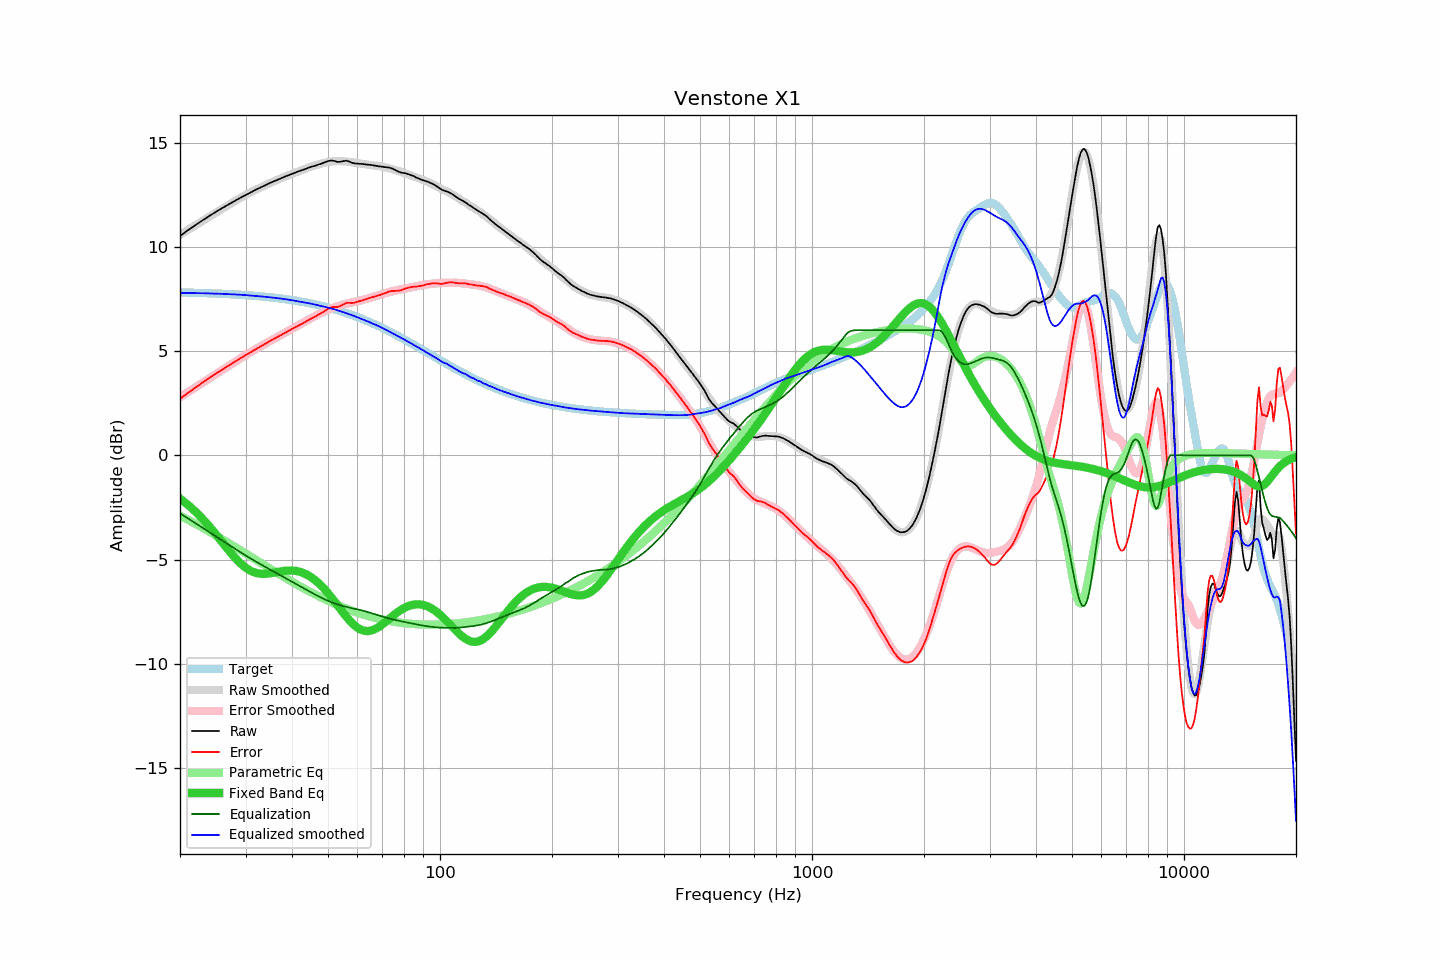

The file beside this chart, header and first rows:
frequency, raw, error, smoothed, error_smoothed, equalization, parametric_eq, equalized_raw, equalized_smoothed, target
20, 10.53, 2.71, 10.58, 2.79, -2.79, -2.08, 7.74, 7.79, 7.81
21, 10.80, 2.99, 10.81, 3.03, -3.03, -2.37, 7.77, 7.79, 7.81
22, 11.05, 3.25, 11.04, 3.26, -3.26, -2.70, 7.79, 7.78, 7.80
23, 11.28, 3.49, 11.25, 3.48, -3.48, -3.05, 7.80, 7.78, 7.79
24, 11.49, 3.71, 11.46, 3.69, -3.69, -3.42, 7.80, 7.77, 7.77
25, 11.69, 3.92, 11.65, 3.90, -3.90, -3.80, 7.79, 7.76, 7.76
26, 11.87, 4.12, 11.84, 4.09, -4.09, -4.18, 7.77, 7.75, 7.75
27, 12.04, 4.30, 12.02, 4.28, -4.28, -4.55, 7.75, 7.73, 7.73
28, 12.20, 4.48, 12.18, 4.46, -4.46, -4.88, 7.73, 7.72, 7.72
29, 12.35, 4.64, 12.34, 4.64, -4.64, -5.16, 7.71, 7.70, 7.70
30, 12.49, 4.80, 12.49, 4.80, -4.80, -5.39, 7.68, 7.69, 7.69
31, 12.62, 4.95, 12.62, 4.96, -4.96, -5.55, 7.66, 7.67, 7.67
32, 12.75, 5.10, 12.74, 5.10, -5.10, -5.64, 7.65, 7.64, 7.65
33, 12.86, 5.23, 12.86, 5.24, -5.24, -5.69, 7.62, 7.62, 7.63
34, 12.97, 5.36, 12.97, 5.37, -5.37, -5.69, 7.60, 7.60, 7.60
35, 13.08, 5.50, 13.07, 5.49, -5.49, -5.66, 7.58, 7.58, 7.58
36, 13.17, 5.61, 13.17, 5.61, -5.61, -5.62, 7.55, 7.55, 7.56
37, 13.26, 5.73, 13.26, 5.73, -5.73, -5.58, 7.52, 7.53, 7.53
38, 13.35, 5.84, 13.35, 5.85, -5.85, -5.55, 7.50, 7.50, 7.50
39, 13.43, 5.95, 13.43, 5.96, -5.96, -5.53, 7.47, 7.47, 7.47
40, 13.51, 6.06, 13.50, 6.06, -6.06, -5.53, 7.44, 7.44, 7.45
41, 13.58, 6.16, 13.58, 6.17, -6.17, -5.55, 7.41, 7.41, 7.42
42, 13.65, 6.26, 13.65, 6.28, -6.28, -5.59, 7.37, 7.37, 7.38
43, 13.71, 6.36, 13.72, 6.38, -6.38, -5.65, 7.33, 7.35, 7.35
44, 13.78, 6.46, 13.79, 6.48, -6.48, -5.74, 7.30, 7.31, 7.32
45, 13.84, 6.55, 13.85, 6.57, -6.57, -5.84, 7.26, 7.28, 7.28
46, 13.89, 6.64, 13.90, 6.67, -6.67, -5.97, 7.22, 7.24, 7.25
47, 13.95, 6.74, 13.95, 6.75, -6.75, -6.11, 7.19, 7.20, 7.21
48, 14.00, 6.83, 14.00, 6.84, -6.84, -6.27, 7.16, 7.16, 7.17
49, 14.06, 6.93, 14.04, 6.91, -6.91, -6.44, 7.14, 7.13, 7.13
50, 14.12, 7.03, 14.07, 6.98, -6.98, -6.62, 7.13, 7.09, 7.09
51, 14.15, 7.10, 14.09, 7.05, -7.05, -6.81, 7.10, 7.05, 7.05
52, 14.13, 7.12, 14.11, 7.10, -7.10, -7.00, 7.02, 7.00, 7.00
53, 14.08, 7.12, 14.11, 7.15, -7.15, -7.19, 6.92, 6.96, 6.96
54, 14.09, 7.17, 14.11, 7.20, -7.20, -7.38, 6.89, 6.92, 6.92
55, 14.12, 7.25, 14.11, 7.24, -7.24, -7.57, 6.88, 6.87, 6.87
56, 14.14, 7.31, 14.09, 7.27, -7.27, -7.74, 6.86, 6.82, 6.82
57, 14.10, 7.32, 14.08, 7.31, -7.31, -7.90, 6.79, 6.77, 6.78
58, 14.04, 7.31, 14.06, 7.34, -7.34, -8.05, 6.70, 6.72, 6.73
59, 14.01, 7.33, 14.04, 7.36, -7.36, -8.17, 6.64, 6.67, 6.68
60, 14.00, 7.36, 14.02, 7.39, -7.39, -8.27, 6.60, 6.62, 6.63
61, 13.99, 7.40, 14.00, 7.42, -7.42, -8.35, 6.56, 6.57, 6.58
62, 13.98, 7.45, 13.98, 7.46, -7.46, -8.40, 6.52, 6.52, 6.53
63, 13.96, 7.48, 13.96, 7.49, -7.49, -8.43, 6.47, 6.47, 6.48
64, 13.95, 7.52, 13.94, 7.52, -7.52, -8.43, 6.42, 6.42, 6.43
65, 13.94, 7.56, 13.92, 7.56, -7.56, -8.42, 6.38, 6.37, 6.38
66, 13.92, 7.59, 13.91, 7.60, -7.60, -8.38, 6.32, 6.31, 6.32
67, 13.90, 7.63, 13.90, 7.63, -7.63, -8.33, 6.26, 6.27, 6.27
68, 13.88, 7.66, 13.89, 7.67, -7.67, -8.27, 6.21, 6.22, 6.22
69, 13.86, 7.69, 13.87, 7.71, -7.71, -8.19, 6.15, 6.17, 6.16
70, 13.85, 7.74, 13.85, 7.74, -7.74, -8.11, 6.11, 6.11, 6.11
71, 13.83, 7.77, 13.82, 7.77, -7.77, -8.03, 6.05, 6.05, 6.06
72, 13.82, 7.81, 13.80, 7.80, -7.80, -7.94, 6.01, 6.00, 6.00
73, 13.81, 7.86, 13.77, 7.83, -7.83, -7.85, 5.98, 5.94, 5.95
74, 13.78, 7.88, 13.74, 7.86, -7.86, -7.76, 5.92, 5.89, 5.89
75, 13.73, 7.89, 13.71, 7.88, -7.88, -7.68, 5.84, 5.83, 5.84
76, 13.68, 7.89, 13.68, 7.91, -7.91, -7.60, 5.77, 5.78, 5.78
77, 13.63, 7.90, 13.65, 7.93, -7.93, -7.52, 5.70, 5.72, 5.73
78, 13.59, 7.91, 13.62, 7.95, -7.95, -7.45, 5.64, 5.67, 5.68
79, 13.56, 7.93, 13.59, 7.97, -7.97, -7.39, 5.59, 5.62, 5.62
... 553 more rows
